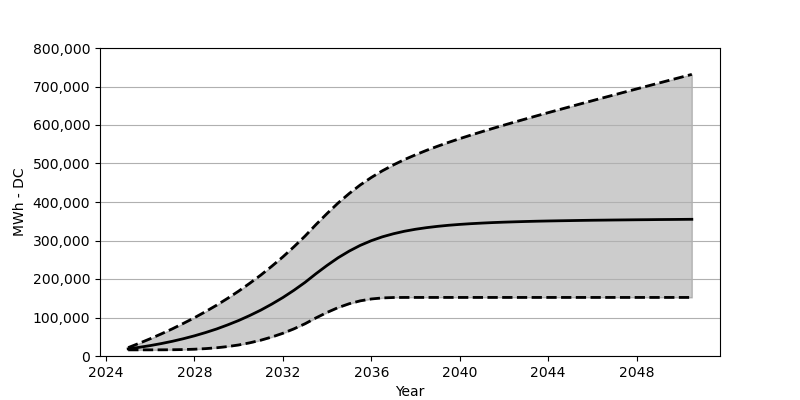

Source data for this figure (header and first rows):
Date, Low, Base, High
2025-01, 15958, 18566, 21772
2025-07, 15958, 22473, 33019
2026-01, 15979, 27071, 44895
2026-07, 16061, 32266, 57379
2027-01, 16257, 38215, 70625
2027-07, 16721, 44864, 84666
2028-01, 17638, 52410, 99459
2028-07, 19133, 60842, 115242
2029-01, 21380, 70203, 131963
2029-07, 24504, 80707, 149704
2030-01, 28689, 92274, 168641
2030-07, 34204, 105057, 188764
2031-01, 41060, 119190, 210227
2031-07, 49266, 134756, 233102
2032-01, 59049, 151889, 257534
2032-07, 70533, 170662, 283646
2033-01, 83800, 191238, 311521
2033-07, 99036, 213804, 341437
2034-01, 113273, 235411, 370322
2034-07, 125715, 255163, 397403
2035-01, 135787, 272512, 422103
2035-07, 143230, 287274, 444184
2036-01, 148158, 299532, 463740
2036-07, 150838, 309531, 481059
2037-01, 151910, 317551, 496439
2037-07, 152116, 324046, 510222
2038-01, 152126, 329241, 522665
2038-07, 152126, 333365, 534180
2039-01, 152126, 336787, 544921
2039-07, 152126, 339560, 554983
2040-01, 152126, 341808, 564580
2040-07, 152126, 343663, 573724
2041-01, 152126, 345220, 582631
2041-07, 152126, 346560, 591259
2042-01, 152126, 347653, 599682
2042-07, 152126, 348550, 607939
2043-01, 152126, 349405, 616083
2043-07, 152126, 350117, 624103
2044-01, 152126, 350715, 632061
2044-07, 152126, 351230, 639875
2045-01, 152126, 351704, 647700
2045-07, 152126, 352178, 655452
2046-01, 152126, 352601, 663204
2046-07, 152126, 352910, 670853
2047-01, 152126, 353251, 678472
2047-07, 152126, 353539, 686110
2048-01, 152126, 353848, 693718
2048-07, 152126, 354086, 701295
2049-01, 152126, 354384, 708882
2049-07, 152126, 354591, 716397
2050-01, 152126, 354828, 723974
2050-07, 152126, 355065, 731500
